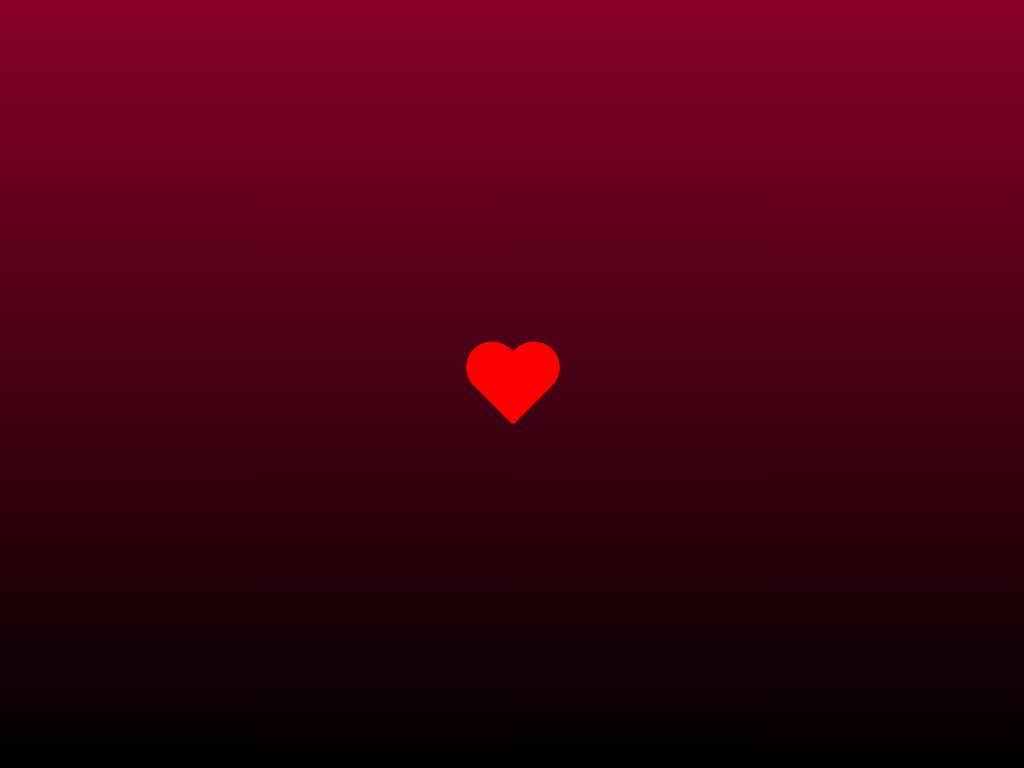

Recreate this image using only HTML and CSS.

<!-- file: heart 1.html -->
<!DOCTYPE html>
<html lang="en">

<head>
    <meta charset="utf-8">
    <meta http-equiv="X-UA-Compatible" content="IE=edge">
    <meta name="viewport" content="width=device-width, initial-scale=1.0">
    <title></title>
    <link rel="stylesheet" href="style.css">
</head>

<body>
    <div class="heart-container">
        <div class="heart"><div></div></div>
    </div>
    
</body>

</html>

/* file: style.css */
body{
    margin: auto;
}

.heart-container{
    width: 100%;
    height: 100vh;
    background-image: linear-gradient(to bottom, rgb(137, 0, 42) 0%, rgb(0, 0, 0) 100%);
    display: flex;
    justify-content: center;
    align-items: center;
}

.heart div{
  position: relative;
  width: 100px;
  height: 90px;
  margin-top: 10px;
}

.heart div::before, .heart div::after {
  content: "";
  position: absolute;
  top: 0;
  width: 52px;
  height: 80px;
  border-radius: 50px 50px 0 0;
  background: red;
}

.heart div::before {
  left: 50px;
  transform: rotate(-45deg);
  transform-origin: 0 100%;
}

.heart div::after {
  left: 0;
  transform: rotate(45deg);
  transform-origin: 100% 100%;
}

.heart{
    animation: pulse 0.7s ease infinite;
}

@keyframes pulse{
    0%{
        transform: scale(1);
    }
    20%{
        transform: scale(1.2);
    }
}